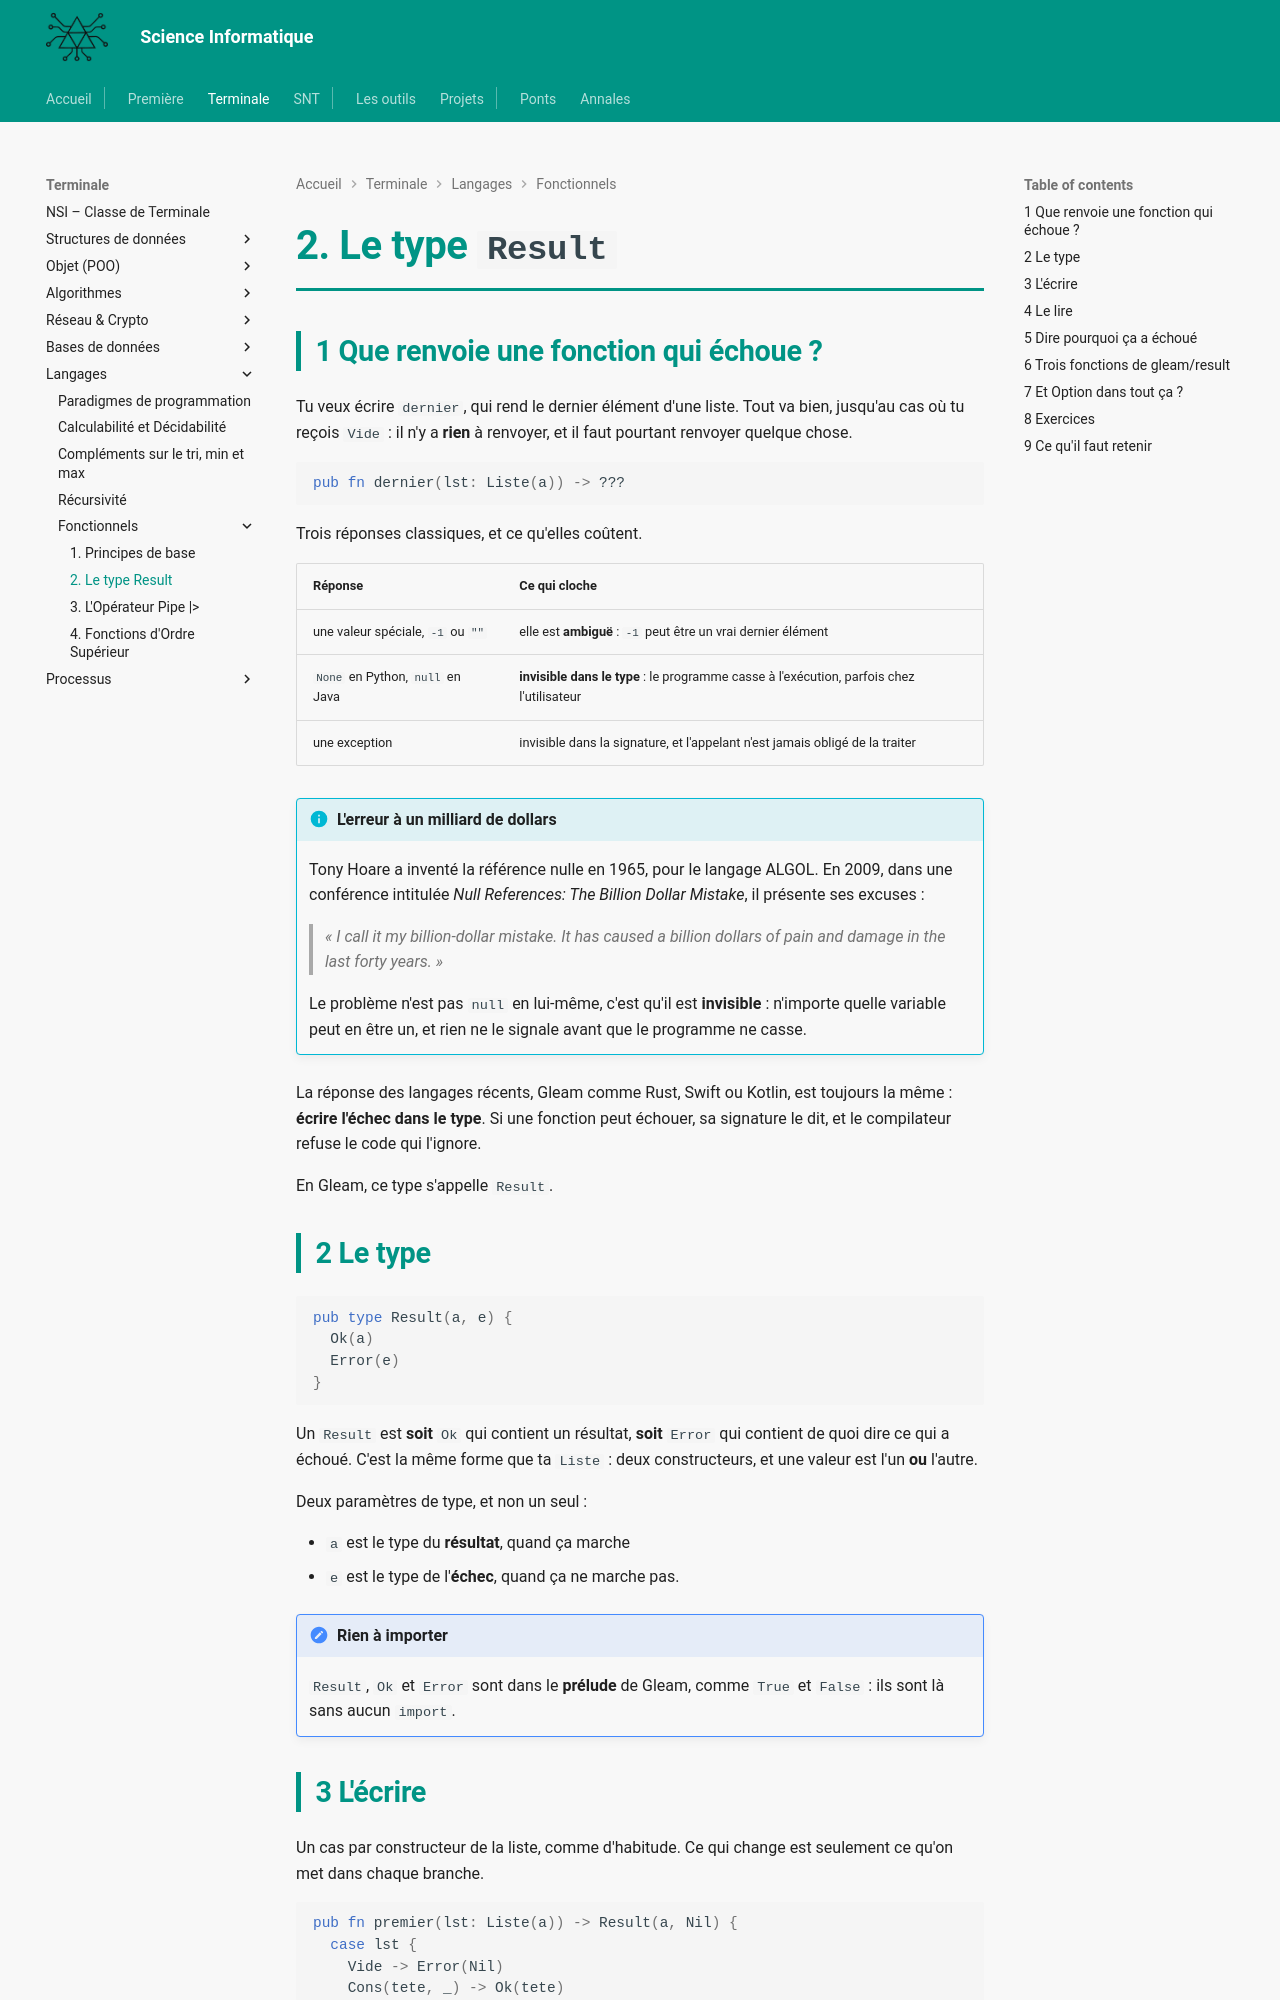

repository: MMarchand-NSI/MMarchand-NSI.github.io · page: terminale/langages/fonctionnels/2.gleam-result/index.html · generator: mkdocs

# 2. Le type `Result`

## 1 Que renvoie une fonction qui échoue ?

Tu veux écrire `dernier`, qui rend le dernier élément d'une liste. Tout va bien, jusqu'au cas où tu reçois `Vide` : il n'y a **rien** à renvoyer, et il faut pourtant renvoyer quelque chose.

```gleam
pub fn dernier(lst: Liste(a)) -> ???
```

Trois réponses classiques, et ce qu'elles coûtent.

| Réponse | Ce qui cloche |
|---|---|
| une valeur spéciale, `-1` ou `""` | elle est **ambiguë** : `-1` peut être un vrai dernier élément |
| `None` en Python, `null` en Java | **invisible dans le type** : le programme casse à l'exécution, parfois chez l'utilisateur |
| une exception | invisible dans la signature, et l'appelant n'est jamais obligé de la traiter |

!!! info "L'erreur à un milliard de dollars"
    Tony Hoare a inventé la référence nulle en 1965, pour le langage ALGOL. En 2009, dans une conférence intitulée *Null References: The Billion Dollar Mistake*, il présente ses excuses :

    > *« I call it my billion-dollar mistake. It has caused a billion dollars of pain and damage in the last forty years. »*

    Le problème n'est pas `null` en lui-même, c'est qu'il est **invisible** : n'importe quelle variable peut en être un, et rien ne le signale avant que le programme ne casse.

La réponse des langages récents, Gleam comme Rust, Swift ou Kotlin, est toujours la même : **écrire l'échec dans le type**. Si une fonction peut échouer, sa signature le dit, et le compilateur refuse le code qui l'ignore.

En Gleam, ce type s'appelle `Result`.

## 2 Le type

```gleam
pub type Result(a, e) {
  Ok(a)
  Error(e)
}
```

Un `Result` est **soit** `Ok` qui contient un résultat, **soit** `Error` qui contient de quoi dire ce qui a échoué. C'est la même forme que ta `Liste` : deux constructeurs, et une valeur est l'un **ou** l'autre.

Deux paramètres de type, et non un seul :

- `a` est le type du **résultat**, quand ça marche
- `e` est le type de l'**échec**, quand ça ne marche pas.

!!! note "Rien à importer"
    `Result`, `Ok` et `Error` sont dans le **prélude** de Gleam, comme `True` et `False` : ils sont là sans aucun `import`.
